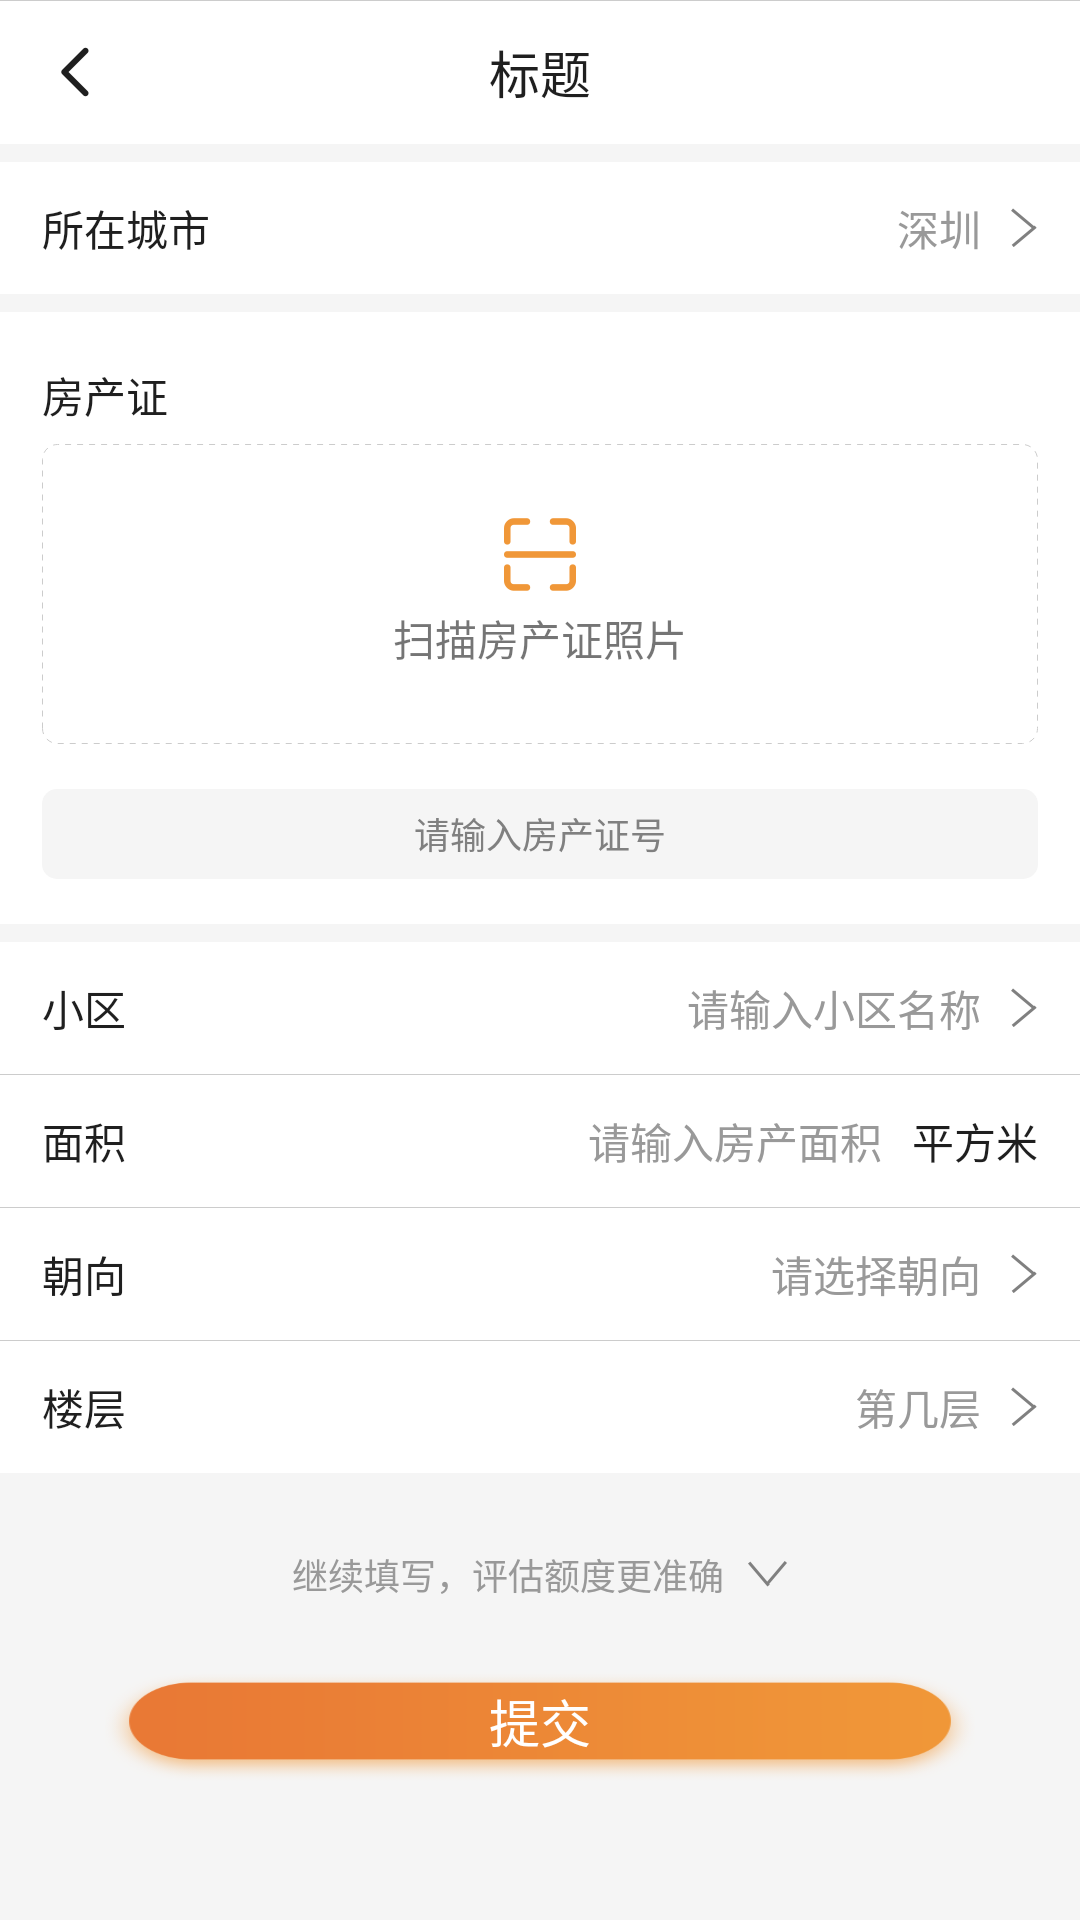

Layout XML and referenced resources for this Android screen:
<!-- AndroidManifest.xml: activity theme AppTheme -->
<!-- res/layout/activity_evaluate.xml -->
<?xml version="1.0" encoding="utf-8"?>
<RelativeLayout xmlns:android="http://schemas.android.com/apk/res/android"
    android:layout_width="match_parent"
    android:layout_height="match_parent"
    android:background="@color/bg_light_gray"
    android:fitsSystemWindows="true">

    <include
        android:id="@+id/rl_comment_title"
        layout="@layout/comment_title_view" />

    <include layout="@layout/view_deliver_line" />

    <ScrollView
        android:layout_width="match_parent"
        android:layout_height="wrap_content"
        android:layout_below="@id/rl_comment_title"
        android:scrollbars="none">


        <LinearLayout
            android:layout_width="match_parent"
            android:layout_height="wrap_content"
            android:orientation="vertical">

            <RelativeLayout
                android:id="@+id/rl_city_select"
                android:layout_width="match_parent"
                android:layout_height="44dp"
                android:layout_marginTop="6dp"
                android:background="@color/white"
                android:gravity="center_vertical"
                android:paddingLeft="14dp"
                android:paddingRight="14dp">

                <TextView
                    style="@style/evaluate_text_sytle"
                    android:layout_width="wrap_content"
                    android:layout_height="wrap_content"
                    android:text="@string/location" />

                <TextView
                    android:id="@+id/tv_city"
                    style="@style/evaluate_text2_sytle"
                    android:layout_width="wrap_content"
                    android:layout_height="wrap_content"
                    android:layout_alignParentRight="true"
                    android:drawablePadding="10dp"
                    android:drawableRight="@mipmap/arrow_right_icon"
                    android:text="深圳" />
            </RelativeLayout>

            <RelativeLayout
                android:id="@+id/rl_house_pic"
                android:layout_width="match_parent"
                android:layout_height="44dp"
                android:layout_marginTop="6dp"
                android:background="@color/white"
                android:gravity="center_vertical"
                android:paddingLeft="14dp"
                android:paddingRight="14dp">

                <TextView
                    style="@style/evaluate_text_sytle"
                    android:layout_width="wrap_content"
                    android:layout_height="wrap_content"
                    android:layout_centerVertical="true"
                    android:text="@string/house_pic" />

                <com.jiutong.meipengdai.views.SwitchView
                    android:layout_width="@dimen/x80"
                    android:layout_height="@dimen/y160"
                    android:layout_alignParentRight="true"/>
            </RelativeLayout>

            <LinearLayout
                android:layout_width="match_parent"
                android:layout_height="wrap_content"
                android:background="@color/white"
                android:orientation="vertical"
                android:paddingLeft="14dp"
                android:paddingRight="14dp">

                <RelativeLayout
                    android:layout_width="match_parent"
                    android:layout_height="100dp"
                    android:background="@drawable/shape_dotted_line"
                    android:gravity="center"
                    android:padding="14dp">

                    <TextView
                        android:layout_width="wrap_content"
                        android:layout_height="wrap_content"
                        android:drawablePadding="5dp"
                        android:drawableTop="@mipmap/scan_icon"
                        android:text="@string/scan_house_pic" />
                </RelativeLayout>

                <RelativeLayout
                    android:layout_width="match_parent"
                    android:layout_height="30dp"
                    android:layout_marginBottom="15dp"
                    android:layout_marginTop="15dp"
                    android:background="@drawable/shape_gray_round_corner"
                    android:gravity="center">

                    <EditText
                        android:layout_width="wrap_content"
                        android:layout_height="wrap_content"
                        android:background="@null"
                        android:hint="请输入房产证号"
                        android:textColorHint="#808080"
                        android:textSize="12sp" />
                </RelativeLayout>
            </LinearLayout>

            <RelativeLayout
                android:layout_width="match_parent"
                android:layout_height="44dp"
                android:layout_marginTop="6dp"
                android:background="@color/white"
                android:gravity="center_vertical"
                android:paddingLeft="14dp"
                android:paddingRight="14dp">

                <TextView
                    style="@style/evaluate_text_sytle"
                    android:layout_width="wrap_content"
                    android:layout_height="wrap_content"
                    android:text="@string/village" />

                <TextView
                    style="@style/evaluate_text2_sytle"
                    android:layout_width="wrap_content"
                    android:layout_height="wrap_content"
                    android:layout_alignParentRight="true"
                    android:drawablePadding="10dp"
                    android:drawableRight="@mipmap/arrow_right_icon"
                    android:text="@string/village_desc" />
            </RelativeLayout>

            <include layout="@layout/view_deliver_line" />

            <RelativeLayout
                android:layout_width="match_parent"
                android:layout_height="44dp"
                android:background="@color/white"
                android:gravity="center_vertical"
                android:paddingLeft="14dp"
                android:paddingRight="14dp">

                <TextView
                    style="@style/evaluate_text_sytle"
                    android:layout_width="wrap_content"
                    android:layout_height="wrap_content"
                    android:text="@string/area" />


                <TextView
                    android:id="@+id/tv_unit"
                    style="@style/evaluate_text_sytle"
                    android:layout_width="wrap_content"
                    android:layout_height="wrap_content"
                    android:layout_alignParentRight="true"
                    android:text="平方米" />

                <TextView
                    style="@style/evaluate_text2_sytle"
                    android:layout_width="wrap_content"
                    android:layout_height="wrap_content"
                    android:layout_marginRight="10dp"
                    android:layout_toLeftOf="@id/tv_unit"
                    android:text="@string/area_desc" />

            </RelativeLayout>

            <include layout="@layout/view_deliver_line" />

            <RelativeLayout
                android:layout_width="match_parent"
                android:layout_height="44dp"
                android:background="@color/white"
                android:gravity="center_vertical"
                android:paddingLeft="14dp"
                android:paddingRight="14dp">

                <TextView
                    style="@style/evaluate_text_sytle"
                    android:layout_width="wrap_content"
                    android:layout_height="wrap_content"
                    android:text="@string/orientation" />

                <TextView
                    style="@style/evaluate_text2_sytle"
                    android:layout_width="wrap_content"
                    android:layout_height="wrap_content"
                    android:layout_alignParentRight="true"
                    android:drawablePadding="10dp"
                    android:drawableRight="@mipmap/arrow_right_icon"
                    android:text="@string/orientation_desc" />
            </RelativeLayout>

            <include layout="@layout/view_deliver_line" />

            <RelativeLayout
                android:layout_width="match_parent"
                android:layout_height="44dp"
                android:background="@color/white"
                android:gravity="center_vertical"
                android:paddingLeft="14dp"
                android:paddingRight="14dp">

                <TextView
                    style="@style/evaluate_text_sytle"
                    android:layout_width="wrap_content"
                    android:layout_height="wrap_content"
                    android:text="@string/floor" />

                <TextView
                    style="@style/evaluate_text2_sytle"
                    android:layout_width="wrap_content"
                    android:layout_height="wrap_content"
                    android:layout_alignParentRight="true"
                    android:drawablePadding="10dp"
                    android:drawableRight="@mipmap/arrow_right_icon"
                    android:text="@string/where_floor_desc" />
            </RelativeLayout>

            <TextView
                android:layout_width="wrap_content"
                android:layout_height="wrap_content"
                android:layout_gravity="center_horizontal"
                android:layout_marginTop="25dp"
                android:drawablePadding="8dp"
                android:drawableRight="@mipmap/arrow_dow_icon"
                android:text="@string/keep_fill"
                android:textColor="#999999"
                android:textSize="12sp" />

            <Button
                android:id="@+id/btn_submit"
                style="@style/main_orange_round_button_sytle"
                android:layout_width="290dp"
                android:layout_height="40dp"
                android:layout_gravity="center_horizontal"
                android:layout_marginBottom="35dp"
                android:layout_marginTop="20dp"
                android:text="@string/submit" />

        </LinearLayout>
    </ScrollView>
</RelativeLayout>
<!-- res/layout/comment_title_view.xml (included above) -->
<?xml version="1.0" encoding="utf-8"?>
<RelativeLayout xmlns:android="http://schemas.android.com/apk/res/android"
    android:layout_width="match_parent"
    android:gravity="center_vertical"
    android:background="@color/white"
    android:id="@+id/rl_comment_title"
    android:layout_height="48dp">

    <RelativeLayout
        android:layout_width="match_parent"
        android:paddingLeft="14dp"
        android:gravity="center_vertical"
        android:layout_height="match_parent">

        <ImageView
            android:layout_width="wrap_content"
            android:background="@mipmap/turn_back_icon"
            android:layout_height="wrap_content" />
    </RelativeLayout>

    <TextView
        android:layout_width="wrap_content"
        android:textSize="17sp"
        android:layout_centerInParent="true"
        android:textColor="@color/loan_desc"
        android:text="标题"
        android:layout_height="wrap_content" />
</RelativeLayout>
<!-- res/layout/view_deliver_line.xml (included above) -->
<?xml version="1.0" encoding="utf-8"?>
<merge xmlns:android="http://schemas.android.com/apk/res/android"
    android:layout_width="match_parent"
    android:layout_height="match_parent">

    <View android:layout_height="1px"
        android:background="@color/cut_line"
        android:layout_width="match_parent"/>
</merge>
<!-- resources referenced by this layout -->
<resources>
  <color name="bg_light_gray">#f5f5f5</color>
  <color name="cut_line">#cccccc</color>
  <color name="loan_desc">#1f1f1f</color>
  <color name="white">#ffffff</color>
  <!-- drawable shape_dotted_line (drawable) -->
  <?xml version="1.0" encoding="utf-8"?>
  <shape xmlns:android="http://schemas.android.com/apk/res/android" android:shape="rectangle" >
      <stroke
          android:dashGap="2dp"
          android:dashWidth="2dp"
          android:width="1px"
          android:color="#FFcccccc" />
      <size android:height="1.0dp"/>
      <corners android:radius="5.0dp" />
      <solid android:color="@color/white" />
  </shape>
  <!-- drawable shape_gray_round_corner (drawable) -->
  <?xml version="1.0" encoding="utf-8"?>
  <shape xmlns:android="http://schemas.android.com/apk/res/android">
      <solid android:color="@color/bg_light_gray" />
      <corners android:topLeftRadius="5dp"
          android:topRightRadius="5dp"
          android:bottomRightRadius="5dp"
          android:bottomLeftRadius="5dp"/>
  </shape>
  <!-- mipmap arrow_dow_icon: png bitmap (mipmap-xxhdpi, 1534 bytes) -->
  <!-- mipmap arrow_right_icon: png bitmap (mipmap-xxhdpi, 1533 bytes) -->
  <!-- mipmap scan_icon: png bitmap (mipmap-xxhdpi, 1902 bytes) -->
  <!-- mipmap turn_back_icon: png bitmap (mipmap-xxhdpi, 1372 bytes) -->
  <string name="area">面积</string>
  <string name="area_desc">请输入房产面积</string>
  <string name="floor">楼层</string>
  <string name="house_pic">房产证</string>
  <string name="keep_fill">继续填写，评估额度更准确</string>
  <string name="location">所在城市</string>
  <string name="orientation">朝向</string>
  <string name="orientation_desc">请选择朝向</string>
  <string name="scan_house_pic">扫描房产证照片</string>
  <string name="submit">提交</string>
  <string name="village">小区</string>
  <string name="village_desc">请输入小区名称</string>
  <string name="where_floor_desc">第几层</string>
  <style name="evaluate_text2_sytle">
          <item name="android:textSize">14sp</item>
          <item name="android:textColor">@color/light_black</item>
      </style>
  <style name="evaluate_text_sytle">
          <item name="android:textSize">14sp</item>
          <item name="android:textColor">@color/loan_desc</item>
      </style>
  <style name="main_orange_round_button_sytle">
          <item name="android:background">@drawable/main_apply_button_selector</item>
          <item name="android:textSize">17sp</item>
          <item name="android:textColor">@color/white</item>
          <item name="android:gravity">center</item>
      </style>
  <style name="AppTheme" parent="@style/BaseAppTheme">
          <item name="android:windowTranslucentStatus">true</item>
      </style>
  <color name="light_black">#999999</color>
  <!-- drawable main_apply_button_selector (drawable) -->
  <?xml version="1.0" encoding="utf-8"?>
  <selector xmlns:android="http://schemas.android.com/apk/res/android">
      <item android:drawable="@mipmap/main_button_noclicked_bg" />
      <item android:drawable="@mipmap/main_button_clicked_bg" android:state_pressed="true"/>
      <item android:drawable="@mipmap/main_button_noclicked_bg" android:state_pressed="false"/>
  </selector>
  <style name="BaseAppTheme" parent="Theme.AppCompat.Light.NoActionBar">
          
          <item name="colorPrimary">@color/colorPrimary</item>
          <item name="colorPrimaryDark">@color/colorPrimaryDark</item>
          <item name="colorAccent">@color/colorAccent</item>
      </style>
  <color name="colorPrimary">#3F51B5</color>
  <color name="colorPrimaryDark">#303F9F</color>
  <color name="colorAccent">#FF4081</color>
</resources>
